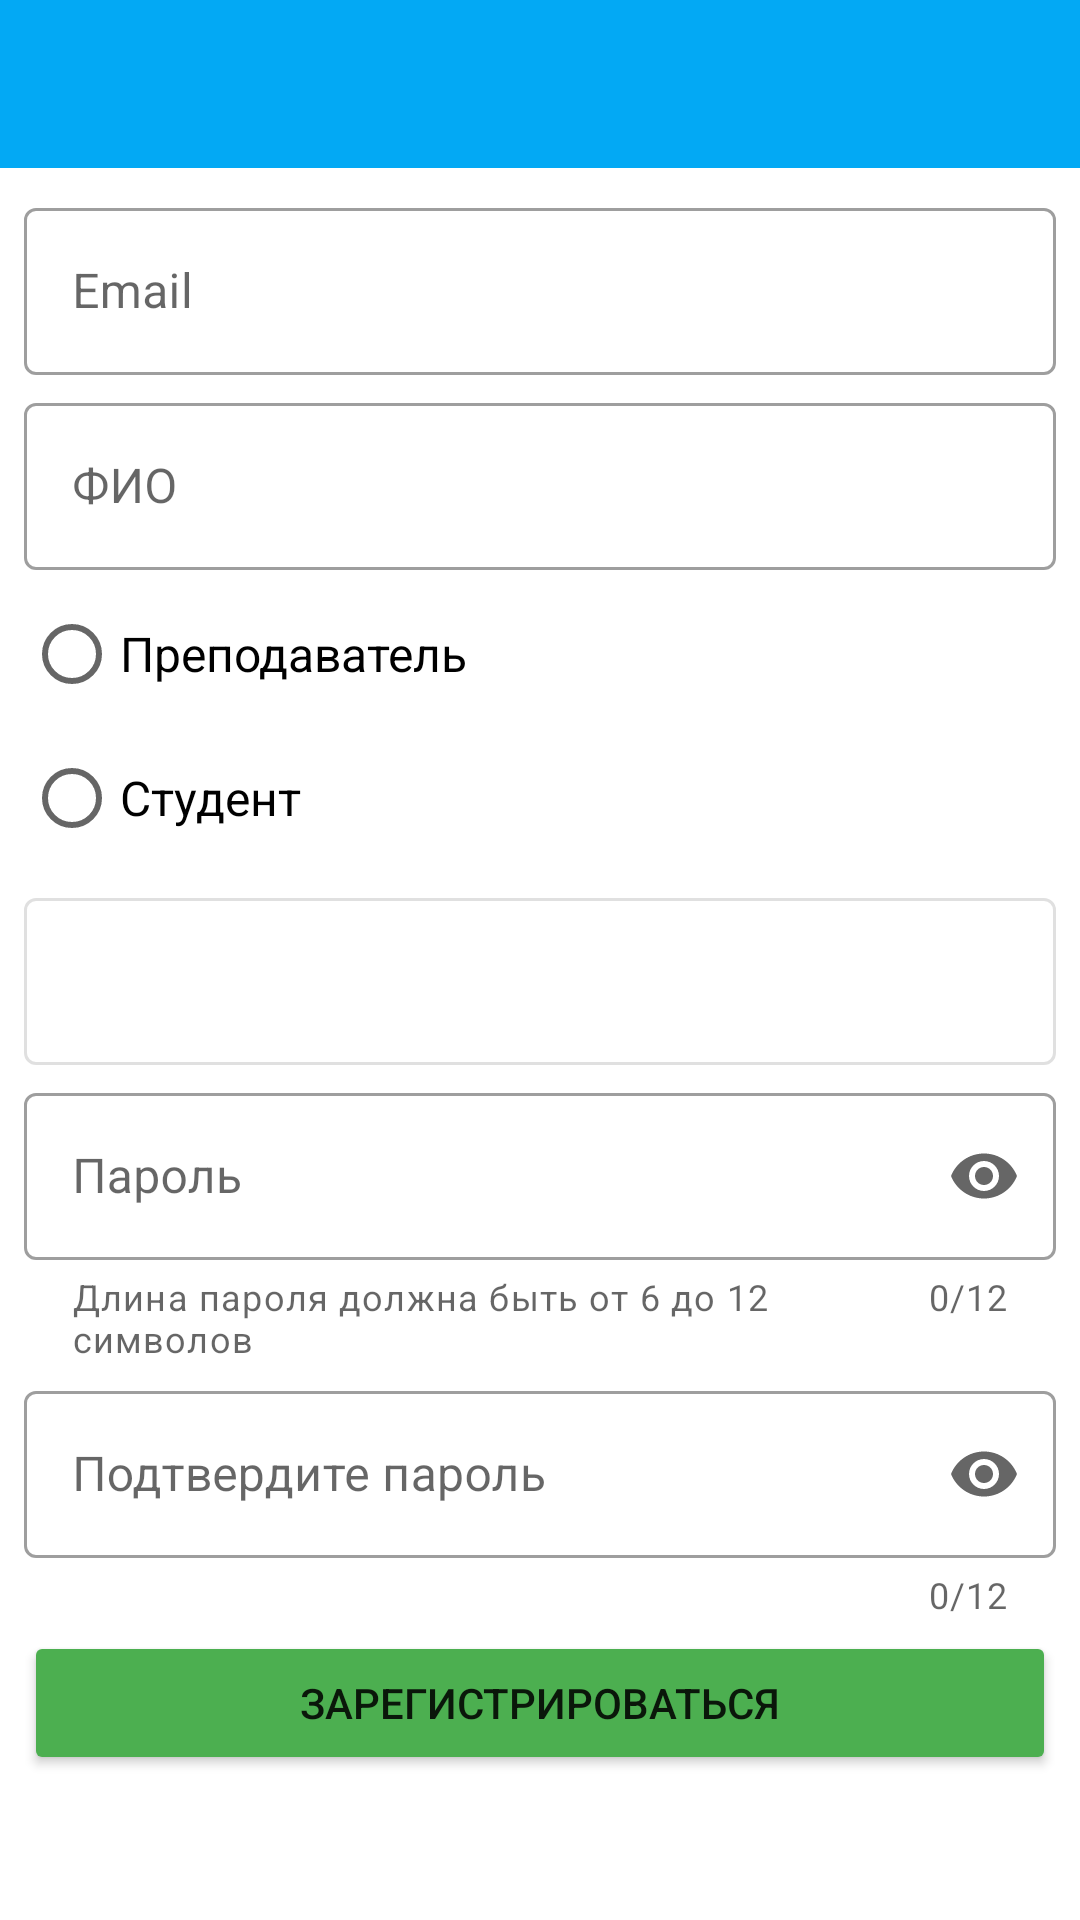

This screen was rendered from an Android layout file. Write that file and the resources it references.
<!-- AndroidManifest.xml: application theme AppTheme -->
<!-- res/layout/activity_registration.xml -->
<?xml version="1.0" encoding="utf-8"?>
<LinearLayout
    xmlns:android="http://schemas.android.com/apk/res/android"
    xmlns:app="http://schemas.android.com/apk/res-auto"
    xmlns:tools="http://schemas.android.com/tools"
    android:layout_width="match_parent"
    android:layout_height="match_parent"
    android:orientation="vertical"
    tools:context=".RegistrationActivity">

    <include
        layout="@layout/toolbar"
        android:layout_width="match_parent"
        android:layout_height="wrap_content" />

    <com.google.android.material.textfield.TextInputLayout
        android:layout_width="match_parent"
        android:layout_height="wrap_content"
        android:layout_marginStart="8dp"
        android:layout_marginTop="8dp"
        android:layout_marginEnd="8dp"
        android:hint="@string/email">
        <com.google.android.material.textfield.TextInputEditText
            android:id="@+id/EmailField"
            android:layout_width="match_parent"
            android:layout_height="match_parent"
            android:inputType="textEmailAddress" />
    </com.google.android.material.textfield.TextInputLayout>

    <com.google.android.material.textfield.TextInputLayout
        android:layout_width="match_parent"
        android:layout_height="wrap_content"
        android:layout_marginStart="8dp"
        android:layout_marginTop="4dp"
        android:layout_marginEnd="8dp"
        android:hint="@string/name">
        <com.google.android.material.textfield.TextInputEditText
            android:id="@+id/NameField"
            android:layout_width="match_parent"
            android:layout_height="match_parent"
            android:inputType="textCapSentences" />
    </com.google.android.material.textfield.TextInputLayout>

    <RadioGroup
        android:id="@+id/rad"
        android:layout_width="match_parent"
        android:layout_height="wrap_content"
        android:layout_marginStart="8dp"
        android:layout_marginTop="4dp"
        android:layout_marginEnd="8dp">

        <RadioButton
            android:id="@+id/RBPrep"
            android:layout_width="match_parent"
            android:layout_height="wrap_content"
            android:text="@string/teacher"
            android:textSize="16sp"/>

        <RadioButton
            android:id="@+id/RBStud"
            android:layout_width="match_parent"
            android:layout_height="wrap_content"
            android:text="@string/student"
            android:textSize="16sp"/>
    </RadioGroup>


    <com.google.android.material.textfield.TextInputLayout
        android:layout_width="match_parent"
        android:layout_height="wrap_content"
        android:layout_marginStart="8dp"
        android:layout_marginTop="4dp"
        android:layout_marginEnd="8dp"
        android:enabled="false">
        <com.google.android.material.textfield.TextInputEditText
            android:id="@+id/StatusField"
            android:layout_width="match_parent"
            android:layout_height="wrap_content"
            android:inputType="textCapSentences" />
    </com.google.android.material.textfield.TextInputLayout>

    <com.google.android.material.textfield.TextInputLayout
        android:layout_width="match_parent"
        android:layout_height="wrap_content"
        android:layout_marginStart="8dp"
        android:layout_marginTop="4dp"
        android:layout_marginEnd="8dp"
        android:hint="@string/password"
        app:counterEnabled="true"
        app:counterMaxLength="12"
        app:endIconMode="password_toggle"
        app:helperText="Длина пароля должна быть от 6 до 12 символов"
        app:helperTextEnabled="true">
        <com.google.android.material.textfield.TextInputEditText
            android:id="@+id/PassField"
            android:layout_width="match_parent"
            android:layout_height="wrap_content"
            android:inputType="textPassword" />
    </com.google.android.material.textfield.TextInputLayout>

    <com.google.android.material.textfield.TextInputLayout
        android:layout_width="match_parent"
        android:layout_height="wrap_content"
        android:layout_marginStart="8dp"
        android:layout_marginTop="4dp"
        android:layout_marginEnd="8dp"
        android:hint="@string/confirm_password"
        app:counterEnabled="true"
        app:counterMaxLength="12"
        app:endIconMode="password_toggle">
        <com.google.android.material.textfield.TextInputEditText
            android:id="@+id/RPassField"
            android:layout_width="match_parent"
            android:layout_height="wrap_content"
            android:inputType="textPassword" />
    </com.google.android.material.textfield.TextInputLayout>

    <Button
        android:id="@+id/positiveBtn"
        android:layout_width="match_parent"
        android:layout_height="wrap_content"
        android:layout_marginStart="8dp"
        android:layout_marginTop="4dp"
        android:layout_marginEnd="8dp"
        android:layout_marginBottom="8dp"
        android:padding="14dp"
        android:text="@string/registration"
        app:backgroundTint="@color/positive" />

</LinearLayout>
<!-- res/layout/toolbar.xml (included above) -->
<?xml version="1.0" encoding="utf-8"?>
<androidx.coordinatorlayout.widget.CoordinatorLayout
    xmlns:android="http://schemas.android.com/apk/res/android"
    android:layout_width="match_parent"
    android:layout_height="wrap_content"
    xmlns:app="http://schemas.android.com/apk/res-auto">

        <com.google.android.material.appbar.AppBarLayout
            android:layout_width="match_parent"
            android:layout_height="wrap_content">

                <com.google.android.material.appbar.MaterialToolbar
                    android:id="@+id/toolbar"
                    android:layout_width="match_parent"
                    android:layout_height="?attr/actionBarSize" />

        </com.google.android.material.appbar.AppBarLayout>


</androidx.coordinatorlayout.widget.CoordinatorLayout>
<!-- resources referenced by this layout -->
<resources>
  <color name="positive">#4CAF50</color>
  <string name="confirm_password">Подтвердите пароль</string>
  <string name="email">Email</string>
  <string name="name">ФИО</string>
  <string name="password">Пароль</string>
  <string name="registration">Зарегистрироваться</string>
  <string name="student">Студент</string>
  <string name="teacher">Преподаватель</string>
  <style name="AppTheme" parent="Theme.MaterialComponents.Light.NoActionBar">
          <item name="colorPrimary">@color/colorPrimary</item>
          <item name="colorPrimaryDark">@color/colorPrimaryVariant</item>
          <item name="colorPrimaryVariant">@color/colorPrimaryVariant</item>
          <item name="colorSecondary">@color/colorSecondary</item>
          <item name="colorSecondaryVariant">@color/colorSecondaryVariant</item>
  
          <item name="cardViewStyle">@style/MyCardViewStyle</item>
          <item name="tabStyle">@style/TabLayout</item>
          <item name="toolbarStyle">@style/Widget.MaterialComponents.Toolbar.Primary</item>
          <item name="appBarLayoutStyle">@style/Widget.MaterialComponents.AppBarLayout.Primary</item>
          <item name="textInputStyle">@style/Widget.MaterialComponents.TextInputLayout.OutlinedBox</item>
  
      </style>
  <color name="colorPrimary">#03a9f4</color>
  <color name="colorPrimaryVariant">#0288d1</color>
  <color name="colorSecondary">#FFC107</color>
  <color name="colorSecondaryVariant">#FFEB3B</color>
  <style name="MyCardViewStyle" parent="Widget.MaterialComponents.CardView">
          <item name="cardCornerRadius">12dp</item>
          <item name="cardElevation">3dp</item>
          <item name="contentPadding">6dp</item>
      </style>
  <style name="TabLayout" parent="Widget.MaterialComponents.TabLayout.Colored">
          <item name="backgroundColor">@color/colorPrimary</item>
          <item name="tabIndicatorColor">@color/colorSecondary</item>
          <item name="tabIndicatorHeight">3dp</item>
          <item name="tabSelectedTextColor">@color/colorLightText</item>
      </style>
  <color name="colorLightText">#FFFFFF</color>
</resources>
